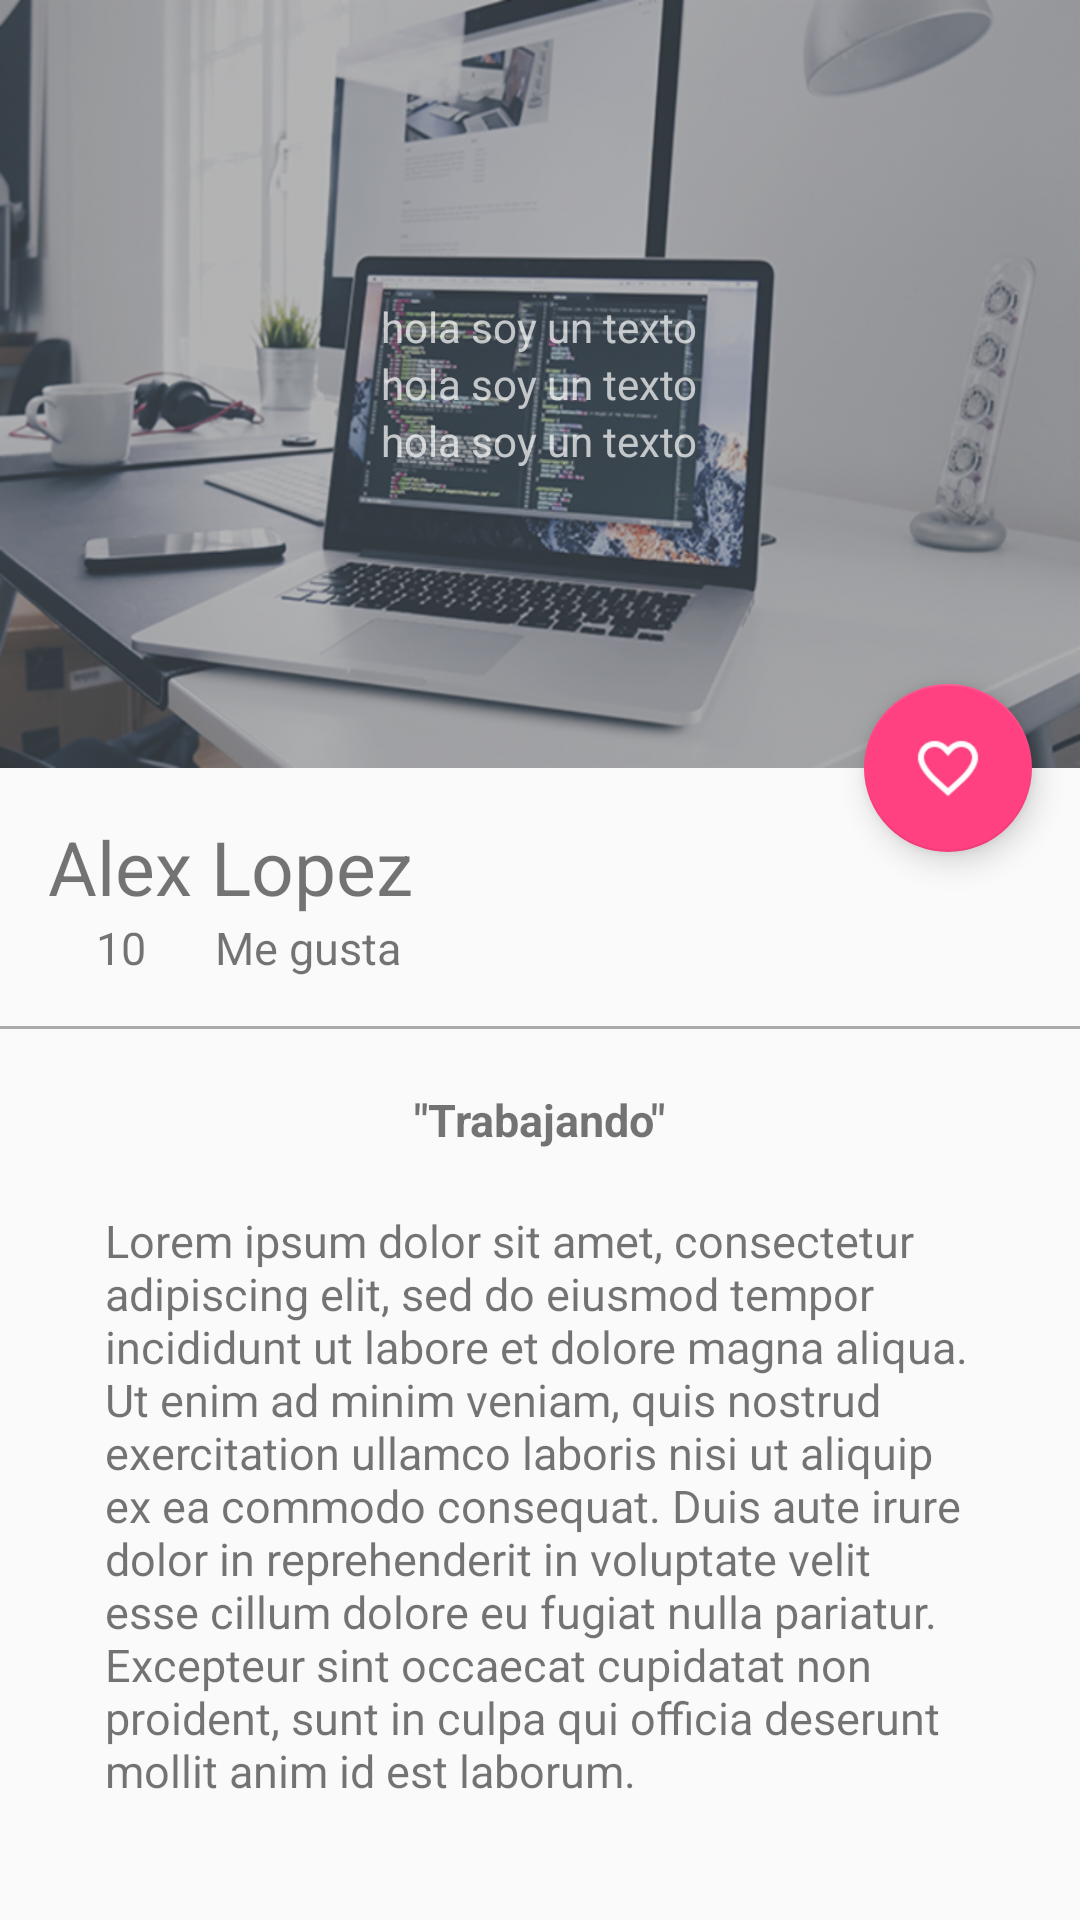

Layout XML and referenced resources for this Android screen:
<!-- AndroidManifest.xml: application theme AppTheme -->
<!-- res/layout/activity_picture_detail.xml -->
<?xml version="1.0" encoding="utf-8"?>
<android.support.design.widget.CoordinatorLayout xmlns:android="http://schemas.android.com/apk/res/android"
    xmlns:app="http://schemas.android.com/apk/res-auto"
    xmlns:tools="http://schemas.android.com/tools"
    android:layout_width="match_parent"
    android:layout_height="match_parent"
    android:fitsSystemWindows="true"
    tools:context=".view.PictureDetailActivity">
    <android.support.design.widget.AppBarLayout
        android:id="@+id/appBar"
        android:layout_width="match_parent"
        android:layout_height="@dimen/appbarlayout_height"
        android:theme="@style/ThemeOverlay.AppCompat.Dark.ActionBar">
        <android.support.design.widget.CollapsingToolbarLayout
            android:id="@+id/collapsingToolbar"
            android:layout_width="match_parent"
            android:layout_height="match_parent"
            app:layout_scrollFlags="scroll|exitUntilCollapsed"
            app:contentScrim="@color/colorPrimary">

            <ImageView
                android:id="@+id/imageHeader"
                android:layout_width="match_parent"
                android:layout_height="match_parent"
                android:scaleType="centerCrop"
                android:background="@drawable/image"
                app:layout_collapseMode="parallax"/>
            <LinearLayout
                android:layout_width="match_parent"
                android:layout_height="match_parent"
                android:orientation="vertical"
                android:gravity="center">
                <TextView
                    android:layout_width="wrap_content"
                    android:layout_height="wrap_content"
                    android:text="hola soy un texto"/>
                <TextView
                    android:layout_width="wrap_content"
                    android:layout_height="wrap_content"
                    android:text="hola soy un texto"/>
                <TextView
                    android:layout_width="wrap_content"
                    android:layout_height="wrap_content"
                    android:text="hola soy un texto"/>
            </LinearLayout>

            <android.support.v7.widget.Toolbar
                android:id="@+id/toolbar"
                android:layout_width="match_parent"
                android:layout_height="?attr/actionBarSize"
                app:popupTheme="@style/ThemeOverlay.AppCompat.Light"
                app:layout_collapseMode="pin"/>
        </android.support.design.widget.CollapsingToolbarLayout>
    </android.support.design.widget.AppBarLayout>
    <android.support.v4.widget.NestedScrollView
        android:layout_width="match_parent"
        android:layout_height="match_parent"
        app:layout_behavior="@string/appbar_scrolling_view_behavior">
        <LinearLayout
            android:layout_width="match_parent"
            android:layout_height="match_parent"
            android:orientation="vertical"
            android:paddingTop="@dimen/activity_vertical_margin">
            <TextView
                android:id="@+id/usernameDetail"
                android:layout_width="wrap_content"
                android:layout_height="wrap_content"
                android:textSize="@dimen/textsize_usernamedetail"
                android:text="@string/usernameCard"
                android:paddingLeft="@dimen/activity_horizontal_margin"
                android:paddingRight="@dimen/activity_vertical_margin"/>
            <LinearLayout
                android:layout_width="match_parent"
                android:layout_height="wrap_content"
                android:orientation="horizontal"
                android:paddingBottom="@dimen/activity_vertical_margin"
                android:paddingLeft="@dimen/activity_horizontal_margin"
                android:paddingRight="@dimen/activity_horizontal_margin"
                >
                <TextView
                    android:id="@+id/likeNumberDetail"
                    android:layout_width="wrap_content"
                    android:layout_height="wrap_content"
                    android:textSize="@dimen/textsize_likenumberdetail"
                    android:text="10"
                    android:paddingLeft="@dimen/activity_horizontal_margin"
                    android:paddingRight="@dimen/activity_vertical_margin"/>
                <TextView
                    android:id="@+id/secondWordDetail"
                    android:layout_width="wrap_content"
                    android:layout_height="wrap_content"
                    android:textSize="@dimen/textsize_likenumberdetail"
                    android:text="@string/secondword_detail"
                    android:layout_marginLeft="@dimen/marginleft_seconWord"/>

            </LinearLayout>
            <View
                android:layout_width="match_parent"
                android:layout_height="@dimen/height_divider"
                android:background="@android:color/darker_gray"/>
            <TextView
                android:id="@+id/titleImage"
                android:layout_width="wrap_content"
                android:layout_height="wrap_content"
                android:textSize="@dimen/textsize_likenumberdetail"
                android:text="@string/titleimagedetail"
                android:layout_gravity="center_horizontal"
                android:textStyle="bold"
                android:paddingTop="@dimen/paddinto_titleimagedetail"/>
            <TextView
                android:id="@+id/textContentDetail"
                android:layout_width="wrap_content"
                android:layout_height="wrap_content"
                android:textSize="@dimen/textsize_likenumberdetail"
                android:text="@string/lorem"
                android:layout_gravity="center_horizontal"
                android:paddingTop="@dimen/paddinto_titleimagedetail"
                android:paddingLeft="@dimen/activity_horizontal_contentdetail"
                android:paddingRight="@dimen/activity_horizontal_contentdetail"/>
        </LinearLayout>
    </android.support.v4.widget.NestedScrollView>
    <android.support.design.widget.FloatingActionButton
        android:id="@+id/fab"
        android:layout_width="wrap_content"
        android:layout_height="wrap_content"
        android:layout_margin="@dimen/fab_margin"
        android:src="@drawable/heart"
        app:layout_anchor="@id/appBar"
        app:layout_anchorGravity="bottom|end"/>
</android.support.design.widget.CoordinatorLayout>
<!-- resources referenced by this layout -->
<resources>
  <color name="colorPrimary">#2196F3</color>
  <dimen name="activity_horizontal_contentdetail">35dp</dimen>
  <dimen name="activity_horizontal_margin">16dp</dimen>
  <dimen name="activity_vertical_margin">16dp</dimen>
  <dimen name="appbarlayout_height">256dp</dimen>
  <dimen name="fab_margin">16dp</dimen>
  <dimen name="height_divider">1dp</dimen>
  <dimen name="marginleft_seconWord">7dp</dimen>
  <dimen name="paddinto_titleimagedetail">20dp</dimen>
  <dimen name="textsize_likenumberdetail">15sp</dimen>
  <dimen name="textsize_usernamedetail">25sp</dimen>
  <!-- drawable heart: png bitmap (drawable-hdpi, 1100 bytes) -->
  <!-- drawable image: png bitmap (drawable-hdpi, 201676 bytes) -->
  <string name="lorem">Lorem ipsum dolor sit amet, consectetur adipiscing elit, sed do eiusmod tempor incididunt ut labore et dolore magna aliqua. Ut enim ad minim veniam, quis nostrud exercitation ullamco laboris nisi ut aliquip ex ea commodo consequat. Duis aute irure dolor in reprehenderit in voluptate velit esse cillum dolore eu fugiat nulla pariatur. Excepteur sint occaecat cupidatat non proident, sunt in culpa qui officia deserunt mollit anim id est laborum.</string>
  <string name="secondword_detail">Me gusta</string>
  <string name="titleimagedetail">\"Trabajando\"</string>
  <string name="usernameCard">Alex Lopez</string>
  <style name="AppTheme" parent="Theme.AppCompat.Light.NoActionBar">
          
          <item name="colorPrimary">@color/colorPrimary</item>
          <item name="colorPrimaryDark">@color/colorPrimaryDark</item>
          <item name="colorAccent">@color/colorAccent</item>
          
  
  
      </style>
  <color name="colorPrimaryDark">#1976D2</color>
  <color name="colorAccent">#FF4081</color>
</resources>
